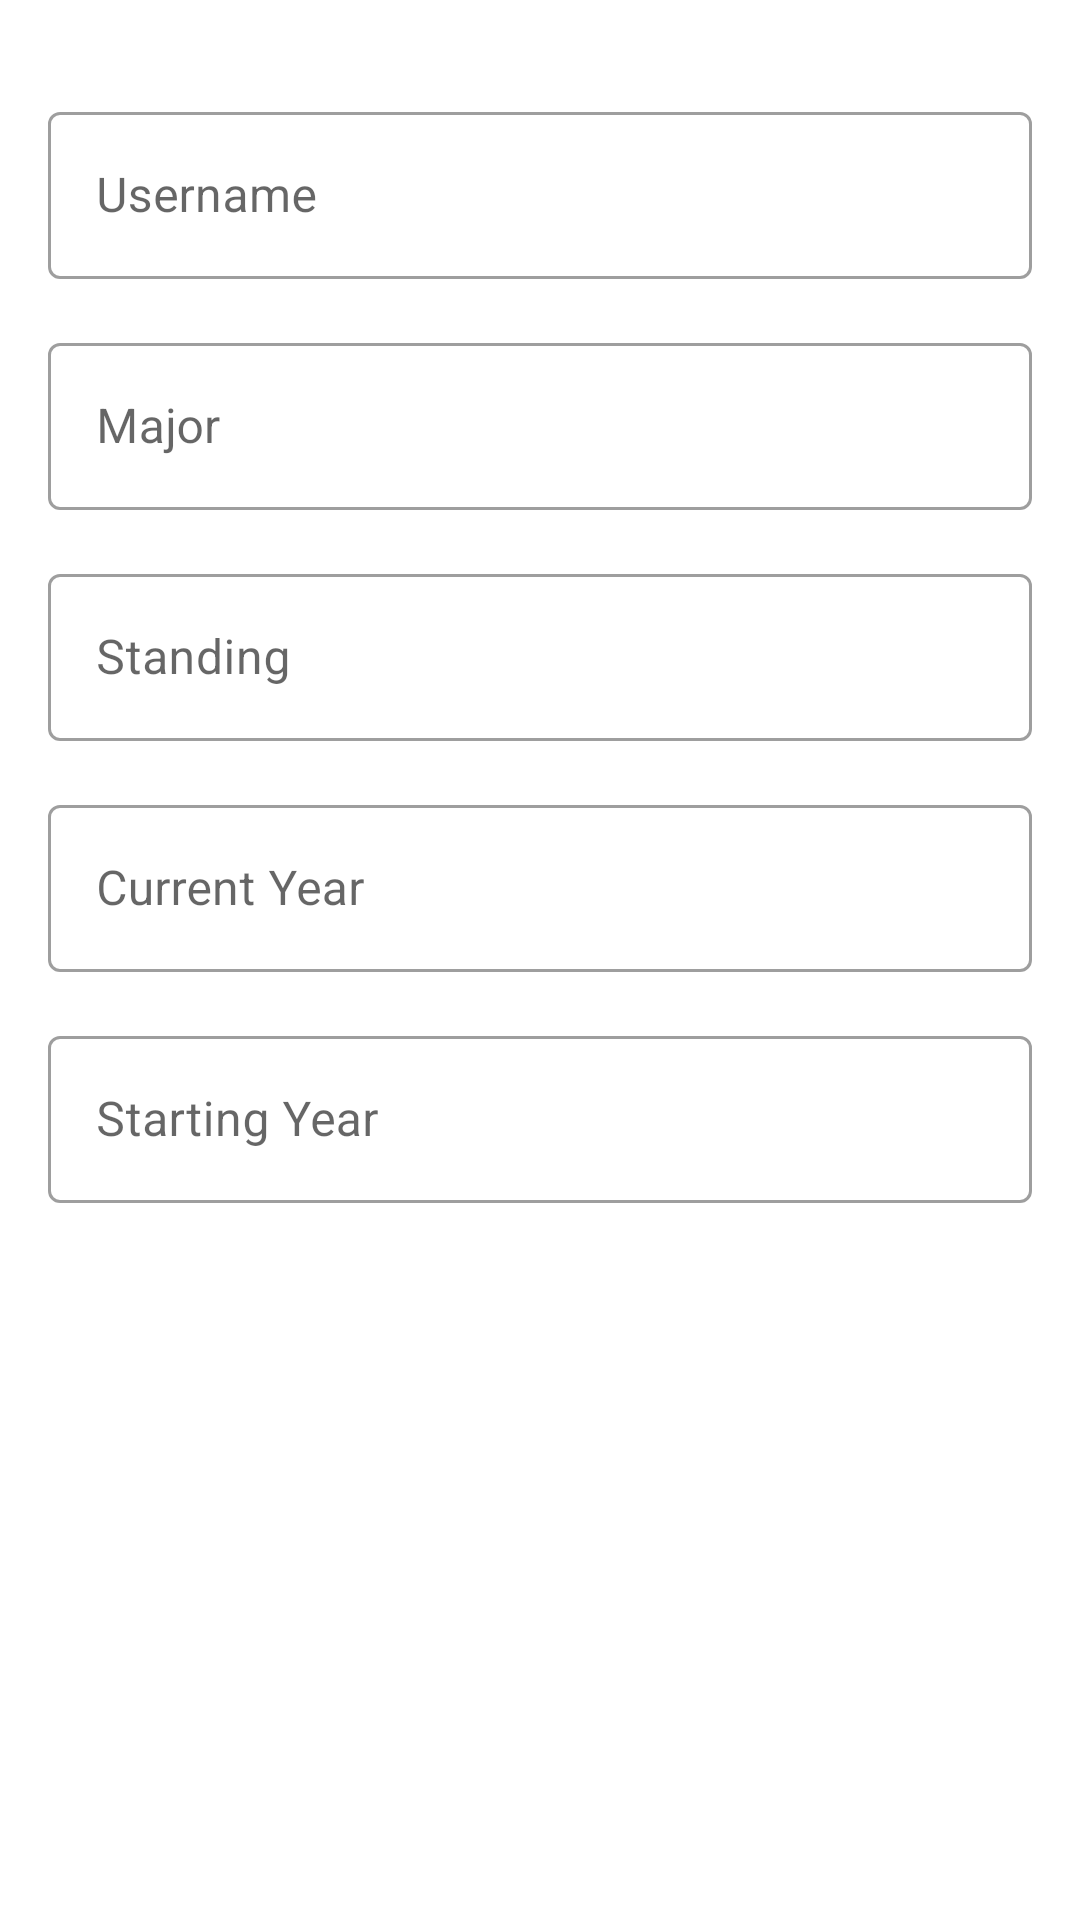

Here is an Android app screen rendered from its layout file. Give the layout XML and the strings, colors and styles it references.
<!-- AndroidManifest.xml: application theme Theme.BuddyPunchClone -->
<!-- res/layout/activity_update_profile.xml -->
<?xml version="1.0" encoding="utf-8"?>
<ScrollView xmlns:android="http://schemas.android.com/apk/res/android"
    xmlns:app="http://schemas.android.com/apk/res-auto"
    android:layout_width="match_parent"
    android:layout_height="match_parent"
    android:background="@color/white">

    <LinearLayout
        android:layout_width="match_parent"
        android:layout_height="wrap_content"
        android:orientation="vertical"
        android:padding="16dp">

        
        <com.google.android.material.textfield.TextInputLayout
            android:layout_width="match_parent"
            android:layout_height="wrap_content"
            android:layout_marginTop="16dp"
            style="@style/Widget.MaterialComponents.TextInputLayout.OutlinedBox">

            <EditText
                android:id="@+id/set_username"
                android:layout_width="match_parent"
                android:layout_height="wrap_content"
                android:hint="Username"
                android:enabled="false"
                android:textColor="@color/gray"/>
        </com.google.android.material.textfield.TextInputLayout>

        
        <com.google.android.material.textfield.TextInputLayout
            android:layout_width="match_parent"
            android:layout_height="wrap_content"
            android:layout_marginTop="16dp"
            style="@style/Widget.MaterialComponents.TextInputLayout.OutlinedBox">

            <EditText
                android:id="@+id/set_major"
                android:layout_width="match_parent"
                android:layout_height="wrap_content"
                android:hint="Major"
                android:inputType="text"
                android:maxLines="1"/>
        </com.google.android.material.textfield.TextInputLayout>

        
        <com.google.android.material.textfield.TextInputLayout
            android:layout_width="match_parent"
            android:layout_height="wrap_content"
            android:layout_marginTop="16dp"
            style="@style/Widget.MaterialComponents.TextInputLayout.OutlinedBox">

            <EditText
                android:id="@+id/set_standing"
                android:layout_width="match_parent"
                android:layout_height="wrap_content"
                android:hint="Standing"
                android:inputType="text"
                android:maxLines="1"/>
        </com.google.android.material.textfield.TextInputLayout>

        
        <com.google.android.material.textfield.TextInputLayout
            android:layout_width="match_parent"
            android:layout_height="wrap_content"
            android:layout_marginTop="16dp"
            style="@style/Widget.MaterialComponents.TextInputLayout.OutlinedBox">

            <EditText
                android:id="@+id/set_year"
                android:layout_width="match_parent"
                android:layout_height="wrap_content"
                android:hint="Current Year"
                android:inputType="number"
                android:maxLength="4"/>
        </com.google.android.material.textfield.TextInputLayout>

        
        <com.google.android.material.textfield.TextInputLayout
            android:layout_width="match_parent"
            android:layout_height="wrap_content"
            android:layout_marginTop="16dp"
            style="@style/Widget.MaterialComponents.TextInputLayout.OutlinedBox">

            <EditText
                android:id="@+id/set_starting_year"
                android:layout_width="match_parent"
                android:layout_height="wrap_content"
                android:hint="Starting Year"
                android:inputType="number"
                android:maxLength="4"/>
        </com.google.android.material.textfield.TextInputLayout>

        
        <Button
            android:id="@+id/btn_save"
            android:layout_width="match_parent"
            android:layout_height="wrap_content"
            android:layout_marginTop="24dp"
            android:text="Save Changes"
            android:textAllCaps="false"
            android:backgroundTint="@android:color/holo_blue_dark"
            style="@style/Widget.MaterialComponents.Button"/>

    </LinearLayout>
</ScrollView>
<!-- resources referenced by this layout -->
<resources>
  <color name="gray">#757575</color>
  <color name="white">#FFFFFF</color>
  <style name="Theme.BuddyPunchClone" parent="Theme.MaterialComponents.DayNight.DarkActionBar">
              
              <item name="colorPrimary">@color/colorPrimary</item>
              <item name="colorPrimaryVariant">@color/colorPrimaryDark</item>
              <item name="colorOnPrimary">@android:color/white</item>
              
              <item name="colorSecondary">@color/colorAccent</item>
              <item name="colorOnSecondary">@android:color/white</item>
              
              <item name="android:windowBackground">@color/white</item>
              
          </style>
  <color name="colorPrimary">#6200EE</color>
  <color name="colorPrimaryDark">#3700B3</color>
  <color name="colorAccent">#03DAC5</color>
</resources>
